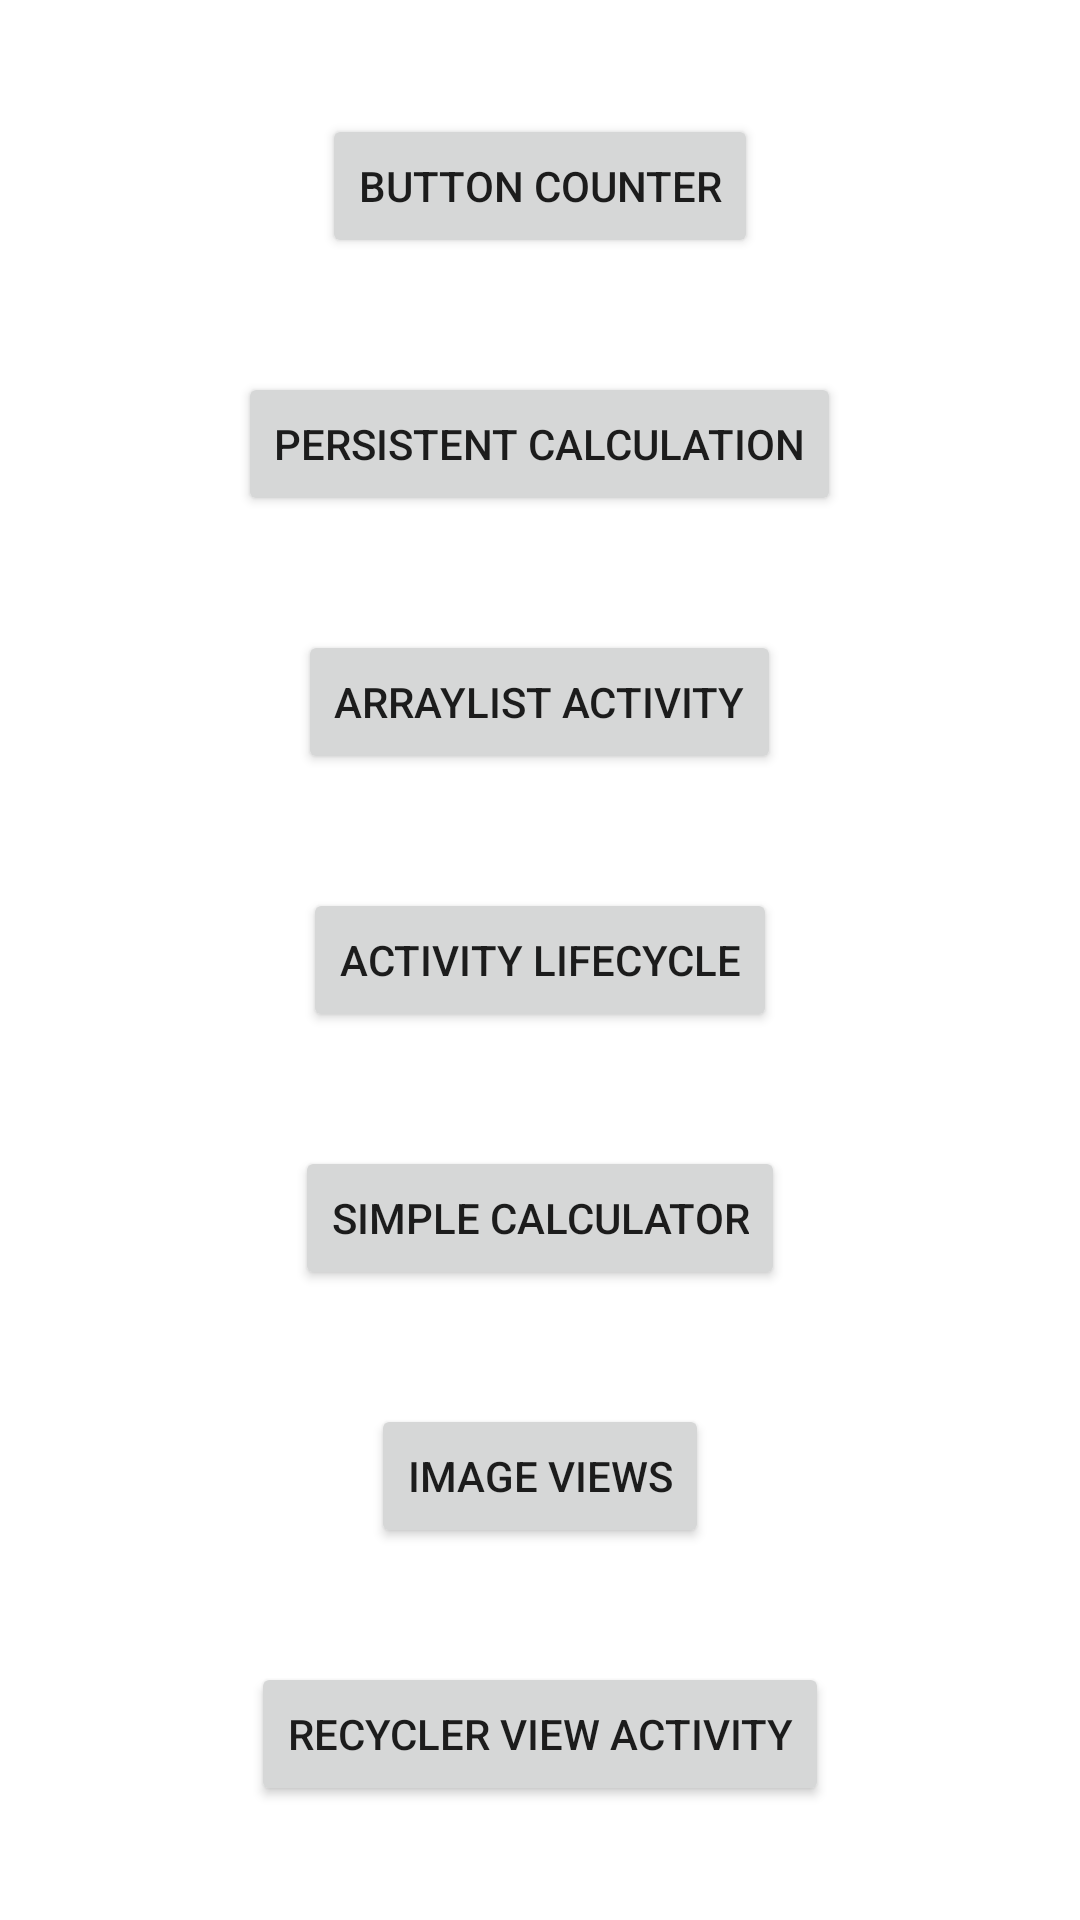

This screen was rendered from an Android layout file. Write that file and the resources it references.
<!-- AndroidManifest.xml: application theme Theme.RemainingAssignments -->
<!-- res/layout/activity_main.xml -->
<?xml version="1.0" encoding="utf-8"?>
<androidx.constraintlayout.widget.ConstraintLayout xmlns:android="http://schemas.android.com/apk/res/android"
    xmlns:app="http://schemas.android.com/apk/res-auto"
    xmlns:tools="http://schemas.android.com/tools"
    android:layout_width="match_parent"
    android:layout_height="match_parent"
    tools:context=".MainActivity">

    <LinearLayout
        android:layout_width="match_parent"
        android:layout_height="match_parent"
        android:orientation="vertical"
        android:gravity="center_horizontal">

        <View
            android:layout_width="1dp"
            android:layout_height="0dp"
            android:layout_weight="1"/>

        <Button
            android:id="@+id/button_counter"
            android:layout_width="wrap_content"
            android:layout_height="wrap_content"
            android:text="Button Counter"
            android:onClick="moveToButtonCounter"/>

        <View
            android:layout_width="1dp"
            android:layout_height="0dp"
            android:layout_weight="1"/>

        <Button
            android:id="@+id/persistent_calculation"
            android:layout_width="wrap_content"
            android:layout_height="wrap_content"
            android:text="Persistent Calculation"
            android:onClick="moveToPersistentCalculation"/>

        <View
            android:layout_width="1dp"
            android:layout_height="0dp"
            android:layout_weight="1"/>

        <Button
            android:id="@+id/arrayList_activity"
            android:layout_width="wrap_content"
            android:layout_height="wrap_content"
            android:text="ArrayList Activity"
            android:onClick="moveToArrayListActivity"/>

        <View
            android:layout_width="1dp"
            android:layout_height="0dp"
            android:layout_weight="1"/>

        <Button
            android:id="@+id/activity_lifecycle"
            android:layout_width="wrap_content"
            android:layout_height="wrap_content"
            android:text="Activity Lifecycle"
            android:onClick="moveToActivityLifecycle"/>

        <View
            android:layout_width="1dp"
            android:layout_height="0dp"
            android:layout_weight="1"/>

        <Button
            android:id="@+id/simple_calculator"
            android:layout_width="wrap_content"
            android:layout_height="wrap_content"
            android:text="Simple Calculator"
            android:onClick="moveToSimpleCalculator"/>

        <View
            android:layout_width="1dp"
            android:layout_height="0dp"
            android:layout_weight="1"/>

        <Button
            android:id="@+id/image_views"
            android:layout_width="wrap_content"
            android:layout_height="wrap_content"
            android:text="Image Views"
            android:onClick="moveToImageViews"/>

        <View
            android:layout_width="1dp"
            android:layout_height="0dp"
            android:layout_weight="1"/>

        <Button
            android:id="@+id/recycler_view_activity"
            android:layout_width="wrap_content"
            android:layout_height="wrap_content"
            android:text="Recycler View Activity"
            android:onClick="moveToRecyclerViewActivity"/>

        <View
            android:layout_width="1dp"
            android:layout_height="0dp"
            android:layout_weight="1"/>

    </LinearLayout>

</androidx.constraintlayout.widget.ConstraintLayout>
<!-- resources referenced by this layout -->
<resources>
  <style name="Theme.RemainingAssignments" parent="Theme.MaterialComponents.DayNight.DarkActionBar">
          
          <item name="colorPrimary">@color/purple_500</item>
          <item name="colorPrimaryVariant">@color/purple_700</item>
          <item name="colorOnPrimary">@color/white</item>
          
          <item name="colorSecondary">@color/teal_200</item>
          <item name="colorSecondaryVariant">@color/teal_700</item>
          <item name="colorOnSecondary">@color/black</item>
          
          <item name="android:statusBarColor" tools:targetApi="l">?attr/colorPrimaryVariant</item>
          
      </style>
  <!-- not gathered from this repository: default colours our renderer supplied (Android Studio template values) -->
  <color name="purple_500">#FF6200EE</color>
  <color name="purple_700">#FF3700B3</color>
  <color name="teal_200">#FF03DAC5</color>
  <color name="teal_700">#FF018786</color>
  <color name="black">#FF000000</color>
  <color name="white">#FFFFFFFF</color>
</resources>
